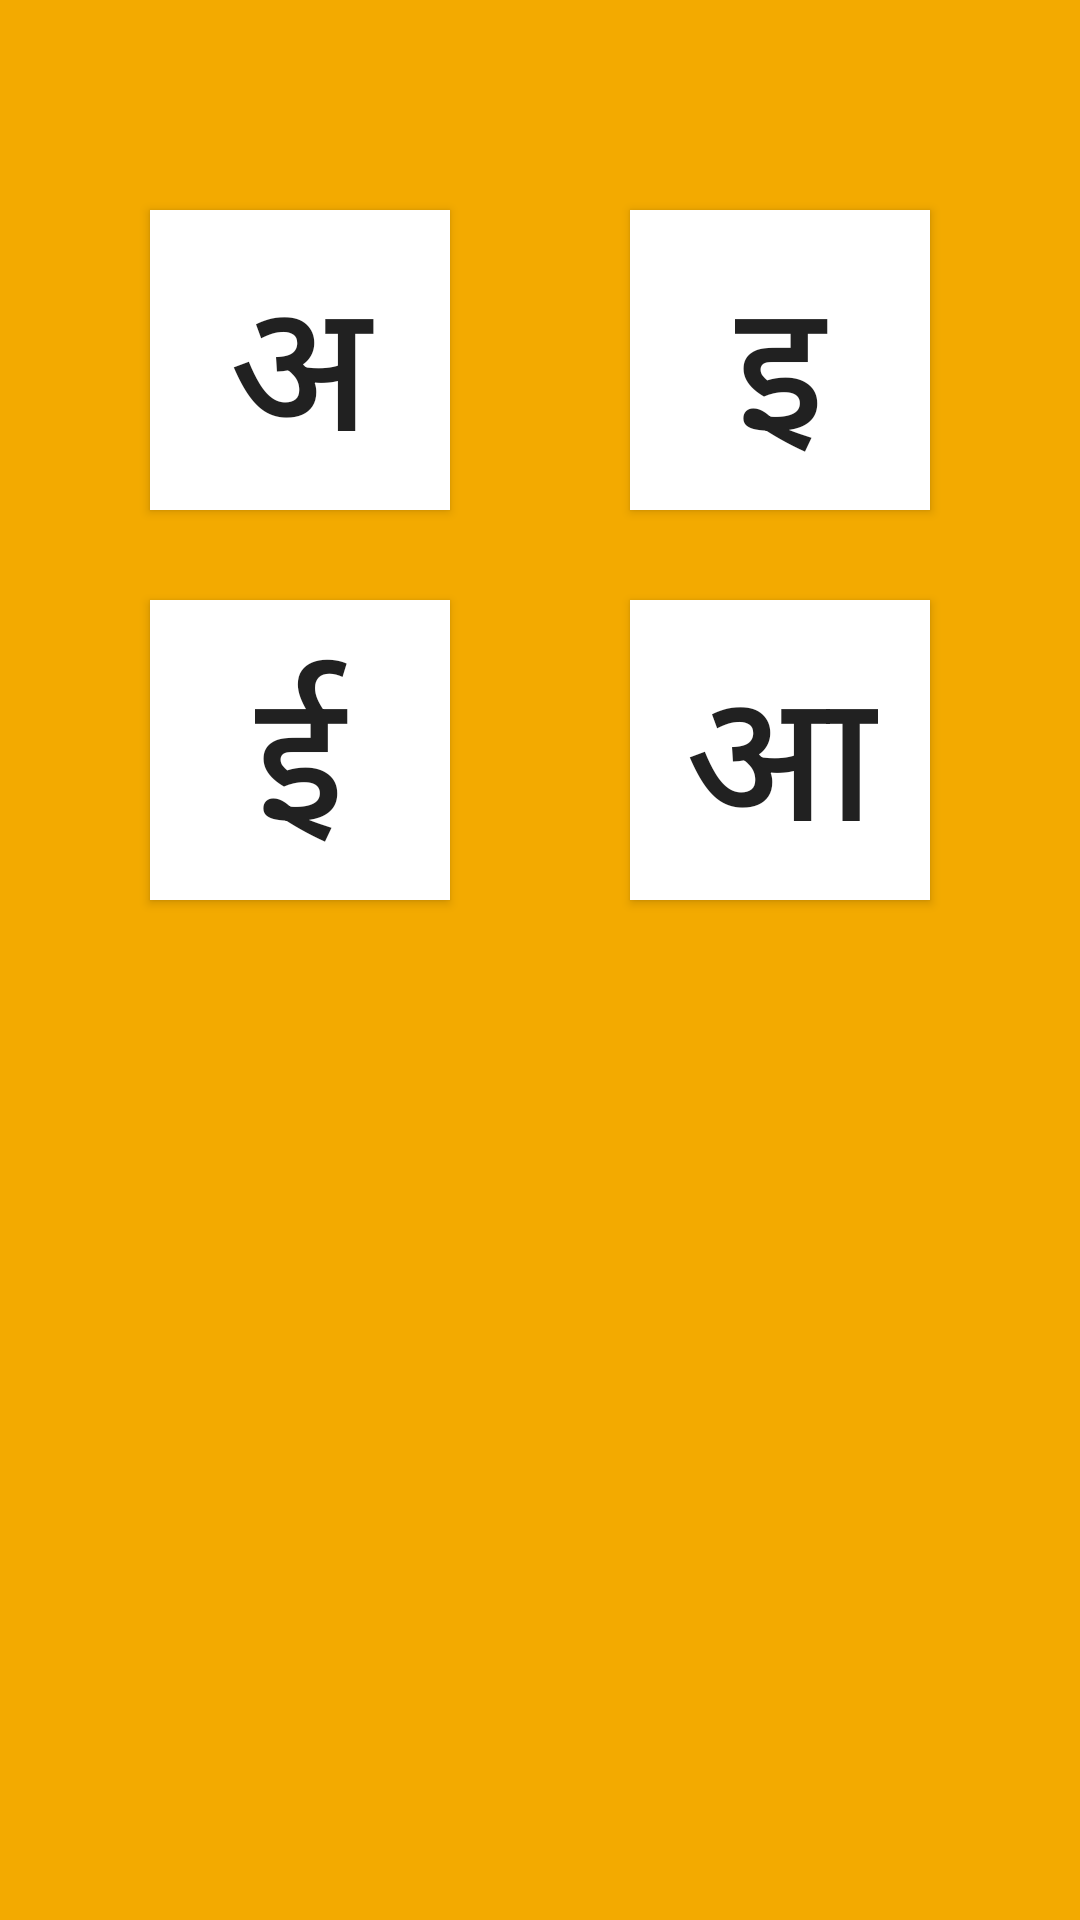

Layout XML and referenced resources for this Android screen:
<!-- AndroidManifest.xml: application theme AppTheme -->
<!-- res/layout/activity_test1.xml -->
<?xml version="1.0" encoding="utf-8"?>
<RelativeLayout xmlns:android="http://schemas.android.com/apk/res/android"
    xmlns:app="http://schemas.android.com/apk/res-auto"
    xmlns:tools="http://schemas.android.com/tools"
    android:layout_width="match_parent"
    android:layout_height="match_parent"
    tools:context=".Test1"
    android:background="@color/yellow"
    >

    <Button
        android:layout_width="100dp"
        android:layout_height="100dp"
        android:background="@color/white"
        android:padding="10dp"
        android:paddingBottom="5dp"
        android:paddingTop="20dp"
        android:includeFontPadding="true"
        android:layout_marginLeft="50dp"
        android:text="ई"
        android:textSize="60dp"
        android:layout_marginTop="200dp"
        android:id="@+id/c"
        />

    <Button
        android:layout_width="100dp"
        android:layout_height="100dp"
        android:background="@color/white"
        android:padding="10dp"
        android:paddingBottom="5dp"
        android:paddingTop="20dp"
        android:includeFontPadding="true"
        android:layout_marginLeft="210dp"
        android:text="आ"
        android:textSize="60dp"
        android:layout_marginTop="200dp"
        android:id="@+id/d"
        />

    <Button
        android:layout_width="100dp"
        android:layout_height="100dp"
        android:background="@color/white"
        android:padding="10dp"
        android:paddingBottom="5dp"
        android:paddingTop="20dp"
        android:includeFontPadding="true"
        android:layout_marginLeft="210dp"
        android:text="इ"
        android:textSize="60dp"
        android:id="@+id/b"
        android:layout_marginTop="70dp"
        />

    <Button
        android:layout_width="100dp"
        android:layout_height="100dp"
        android:background="@color/white"
        android:padding="10dp"
        android:paddingBottom="5dp"
        android:paddingTop="20dp"
        android:includeFontPadding="true"
        android:layout_marginLeft="50dp"
        android:text="अ"
        android:textSize="60dp"
        android:id="@+id/a"
        android:layout_marginTop="70dp"
        />


</RelativeLayout>
<!-- resources referenced by this layout -->
<resources>
  <color name="yellow">#F3AA00</color>
  <style name="AppTheme" parent="Theme.AppCompat.Light.DarkActionBar">
          
          <item name="colorPrimary">@color/yellow</item>
          <item name="colorPrimaryDark">@color/black</item>
          <item name="colorAccent">@color/yellow</item>
      </style>
  <color name="black">#FF000000</color>
  <!-- not gathered from this repository: default colours our renderer supplied (Android Studio template values) -->
  <color name="white">#FFFFFFFF</color>
</resources>
